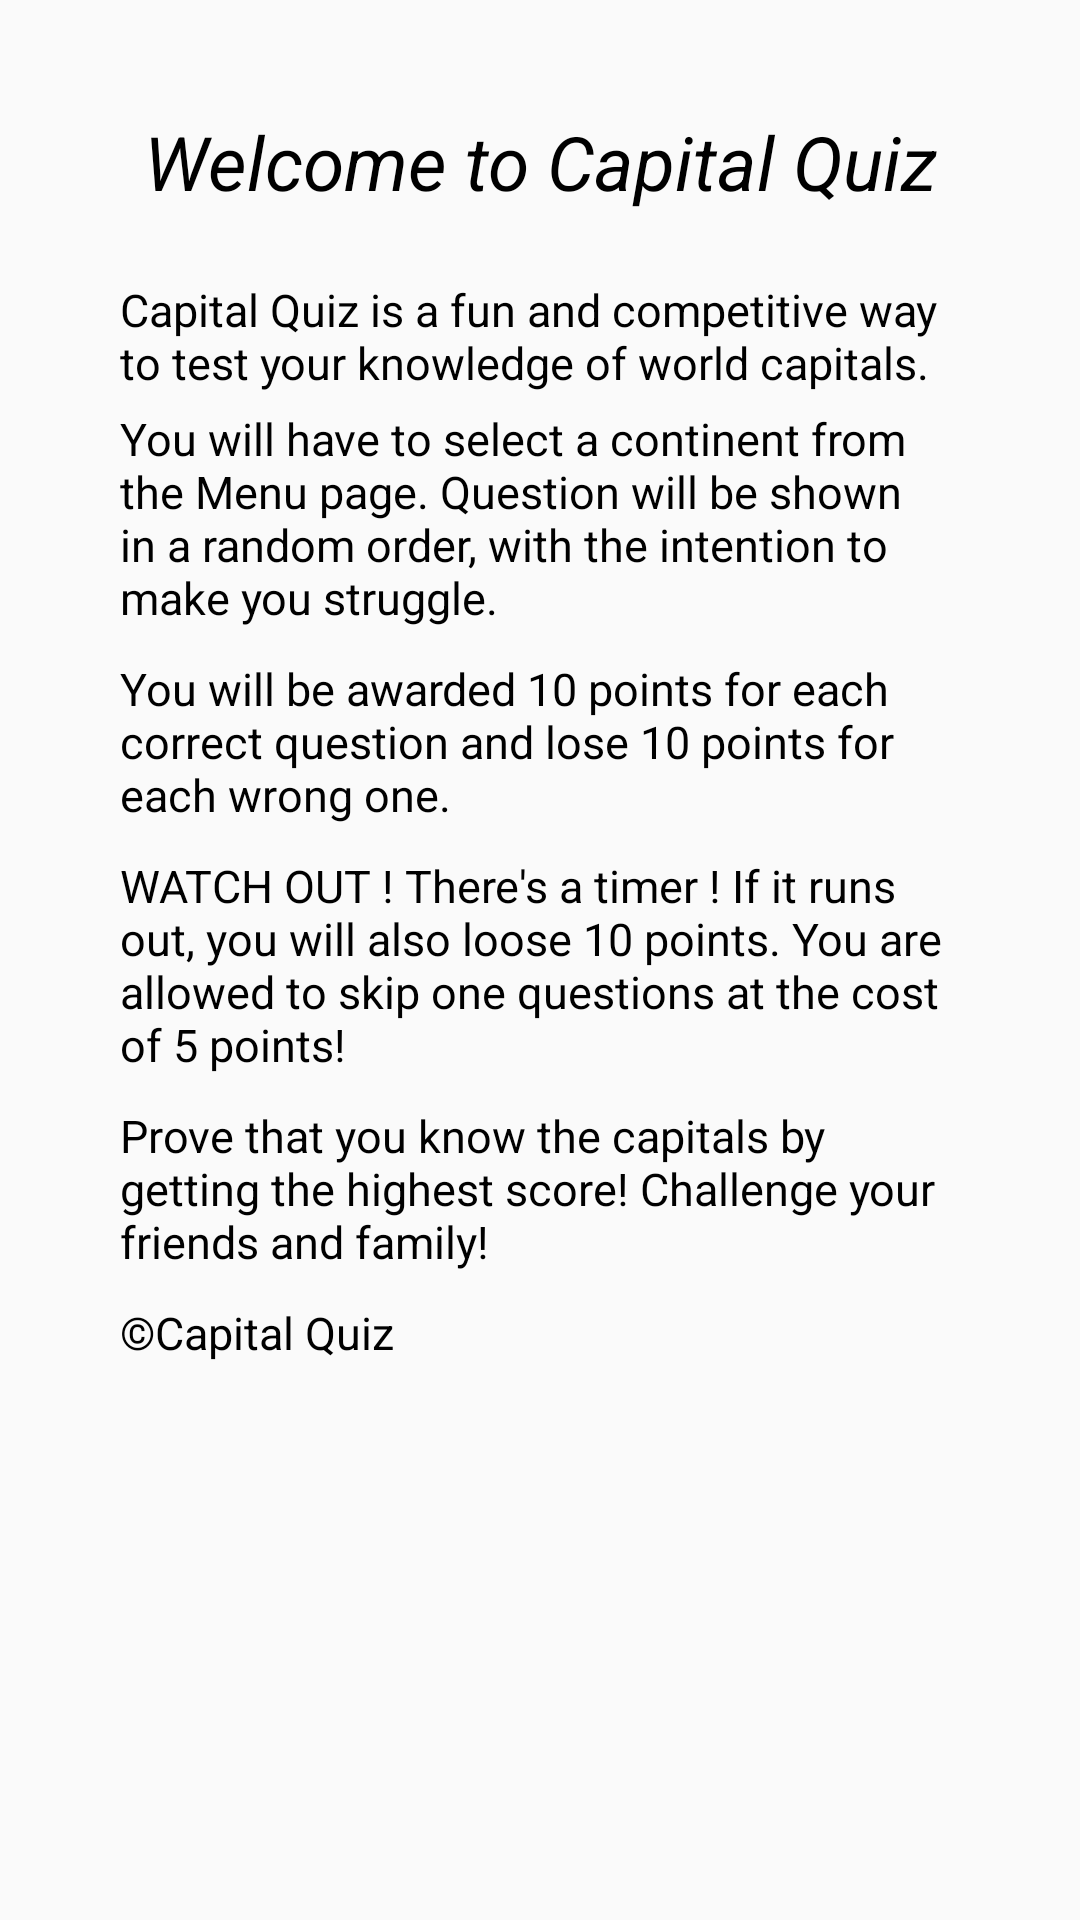

Layout XML and referenced resources for this Android screen:
<!-- AndroidManifest.xml: application theme AppTheme -->
<!-- res/layout/info_dialog.xml -->
<?xml version="1.0" encoding="utf-8"?>
<RelativeLayout
    xmlns:android="http://schemas.android.com/apk/res/android"
    android:layout_width="match_parent"
    android:layout_height="match_parent"
    android:padding="20dp">

    <TextView
        android:id="@+id/Message"
        android:gravity="center"
        android:layout_width="410dp"
        android:layout_height="68dp"
        android:layout_marginEnd="20dp"
        android:layout_marginStart="20dp"
        android:textColor="@android:color/background_dark"
        android:text="Welcome to Capital Quiz"
        android:textStyle="italic"
        android:textSize="25sp"/>


    <TextView
        android:id="@+id/information1"
        android:layout_width="362dp"
        android:layout_height="wrap_content"
        android:layout_below="@+id/Message"
        android:layout_marginTop="5dp"
        android:layout_marginEnd="20dp"
        android:layout_marginStart="20dp"
        android:text="Capital Quiz is a fun and competitive way to test your knowledge of world capitals."
        android:textSize="15sp"
        android:textColor="@android:color/background_dark"
        />

    <TextView
        android:id="@+id/information2"
        android:layout_width="362dp"
        android:layout_height="wrap_content"
        android:layout_below="@+id/information1"
        android:layout_marginTop="5dp"
        android:layout_marginEnd="20dp"
        android:layout_marginStart="20dp"
        android:text="You will have to select a continent from the Menu page. Question will be shown in a random order, with the intention to make you struggle."
        android:textSize="15sp"
        android:textColor="@android:color/background_dark"

        />

    <TextView
        android:id="@+id/information3"
        android:layout_width="362dp"
        android:layout_height="wrap_content"
        android:layout_below="@+id/information2"
        android:layout_marginTop="10dp"
        android:layout_marginEnd="20dp"
        android:layout_marginStart="20dp"
        android:text="You will be awarded 10 points for each correct question and lose 10 points for each wrong one."
        android:textSize="15sp"
        android:textColor="@android:color/background_dark"

        />
    <TextView
        android:id="@+id/information4"
        android:layout_width="362dp"
        android:layout_height="wrap_content"
        android:layout_below="@+id/information3"
        android:layout_marginTop="10dp"
        android:layout_marginEnd="20dp"
        android:layout_marginStart="20dp"
        android:text="WATCH OUT ! There's a timer ! If it runs out, you will also loose 10 points. You are allowed to skip one questions at the cost of 5 points!"
        android:textSize="15sp"
        android:textColor="@android:color/background_dark"
        />

    <TextView
        android:id="@+id/information5"
        android:layout_width="362dp"
        android:layout_height="wrap_content"
        android:layout_below="@+id/information4"
        android:layout_marginTop="10dp"
        android:layout_marginEnd="20dp"
        android:layout_marginStart="20dp"
        android:text="Prove that you know the capitals by getting the highest score! Challenge your friends and family!"
        android:textSize="15sp"
        android:textColor="@android:color/background_dark"
        />

    <TextView
        android:id="@+id/information6"
        android:layout_width="362dp"
        android:layout_height="wrap_content"
        android:layout_below="@+id/information5"
        android:layout_marginTop="10dp"
        android:layout_marginEnd="20dp"
        android:layout_marginStart="20dp"
        android:text="©Capital Quiz"
        android:textSize="15sp"
        android:textColor="@android:color/background_dark"
        />


</RelativeLayout>
<!-- resources referenced by this layout -->
<resources>
  <style name="AppTheme" parent="Theme.AppCompat.Light.DarkActionBar">
          
          <item name="colorPrimary">@color/colorPrimary</item>
          <item name="colorPrimaryDark">@color/colorPrimaryDark</item>
          <item name="colorAccent">@color/colorAccent</item>
      </style>
  <color name="colorPrimary">#2252A2</color>
  <color name="colorPrimaryDark">#0E18B1</color>
  <color name="colorAccent">#D8731B</color>
</resources>
